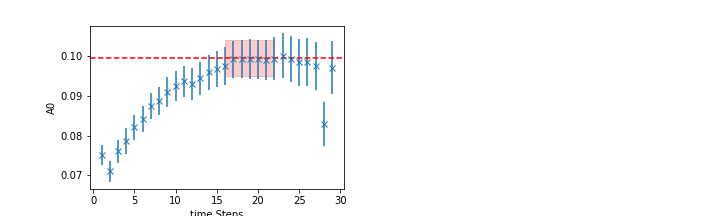

The data file committed next to this chart (first rows):
	EffectiveMass	Error	RegUp	RegLow
0	0.09953	0.004585	23	16
